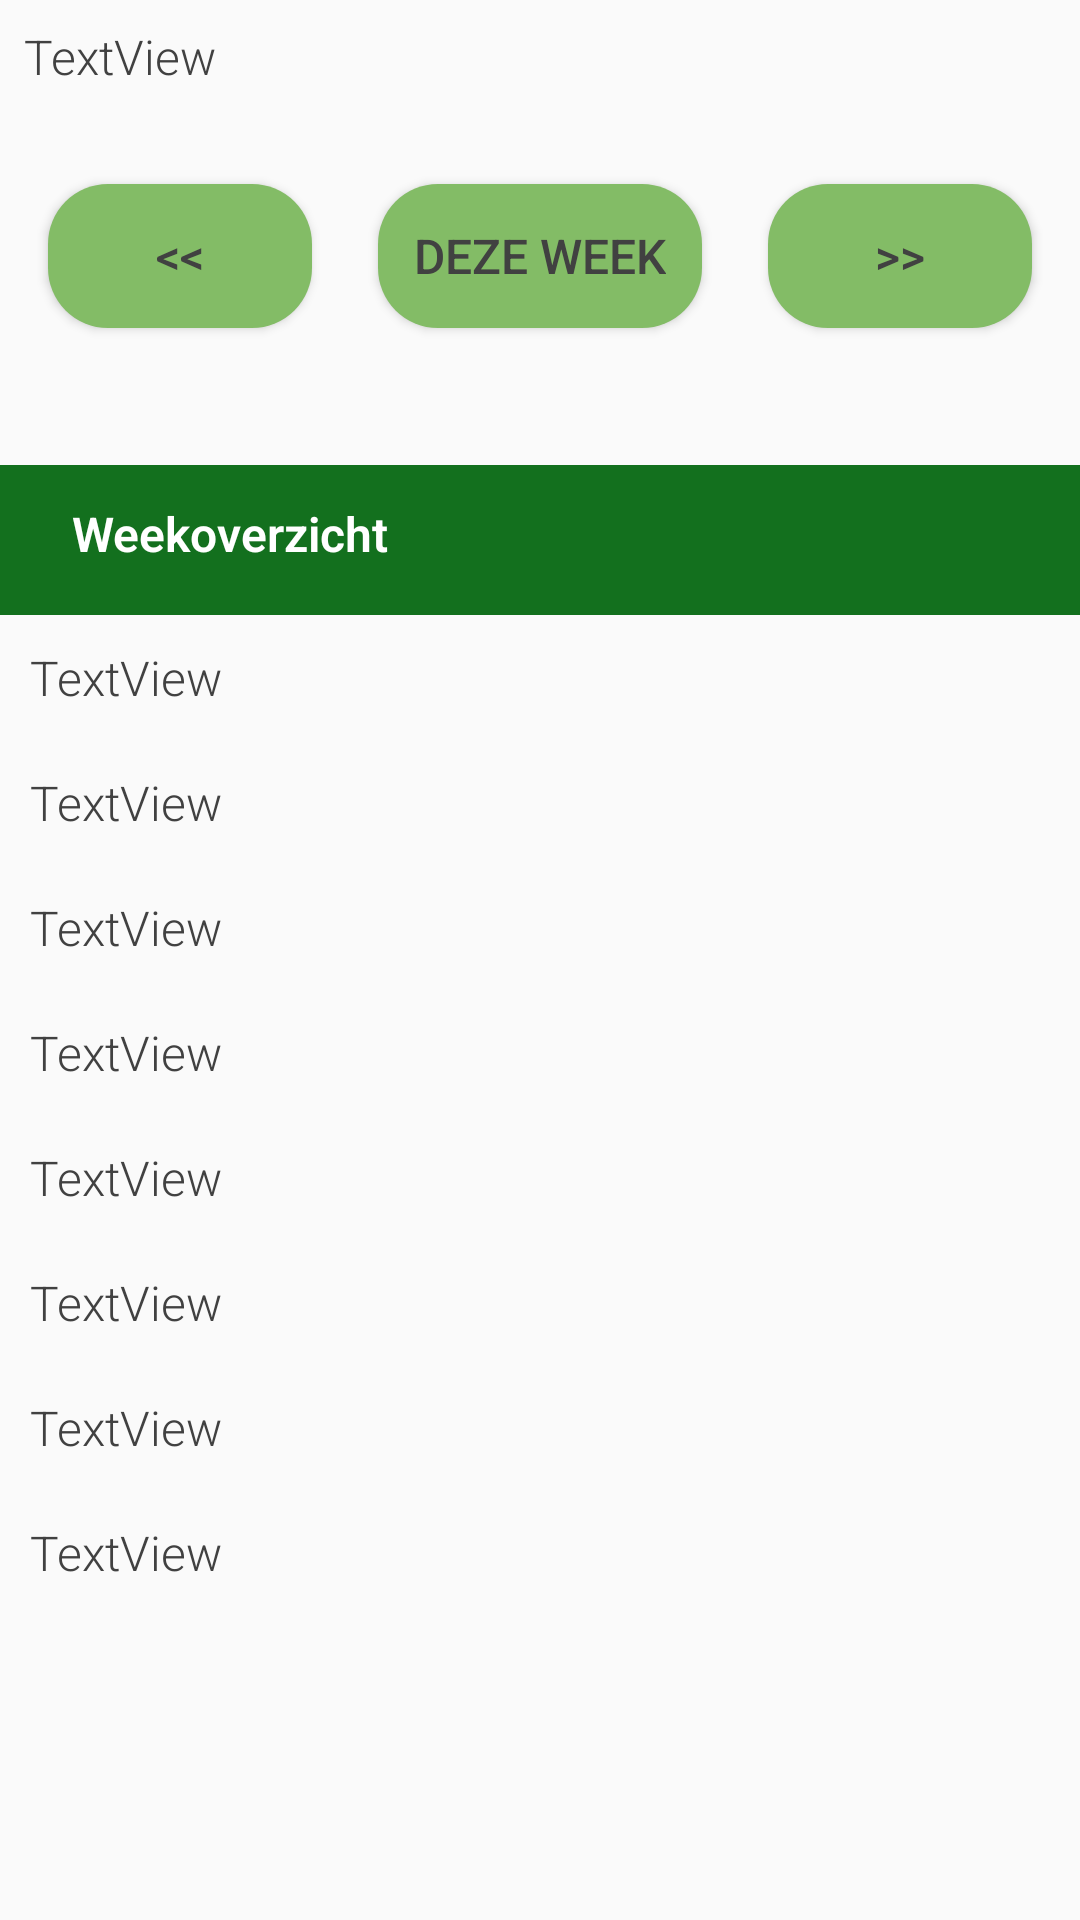

Layout XML and referenced resources for this Android screen:
<!-- AndroidManifest.xml: application theme AppTheme -->
<!-- res/layout/activity_view_days.xml -->
<?xml version="1.0" encoding="utf-8"?>
<android.support.constraint.ConstraintLayout xmlns:android="http://schemas.android.com/apk/res/android"
    xmlns:app="http://schemas.android.com/apk/res-auto"
    xmlns:tools="http://schemas.android.com/tools"
    android:layout_width="match_parent"
    android:layout_height="match_parent"
    tools:context=".ViewDays">

    <TextView
        android:id="@+id/textView_viewdays_intro"
        android:layout_width="0dp"
        android:layout_height="wrap_content"
        android:layout_marginStart="8dp"
        android:layout_marginTop="8dp"
        android:layout_marginEnd="8dp"
        android:text="TextView"
        app:layout_constraintEnd_toEndOf="parent"
        app:layout_constraintStart_toStartOf="parent"
        app:layout_constraintTop_toTopOf="parent" />

    <android.support.constraint.Guideline
        android:id="@+id/guideline15"
        android:layout_width="wrap_content"
        android:layout_height="wrap_content"
        android:orientation="horizontal"
        app:layout_constraintGuide_begin="155dp" />

    <TextView
        android:id="@+id/textView4"
        android:layout_width="0dp"
        android:layout_height="50dp"
        android:background="@drawable/title_style2"
        android:text="Weekoverzicht"
        android:textColor="@color/white"
        android:textStyle="bold"
        app:layout_constraintEnd_toEndOf="parent"
        app:layout_constraintStart_toStartOf="parent"
        app:layout_constraintTop_toTopOf="@+id/guideline15" />

    <LinearLayout
        android:id="@+id/linearlayout_workdays"
        android:layout_width="0dp"
        android:layout_height="0dp"
        android:orientation="vertical"
        app:layout_constraintBottom_toBottomOf="parent"
        app:layout_constraintEnd_toEndOf="parent"
        app:layout_constraintStart_toStartOf="parent"
        app:layout_constraintTop_toBottomOf="@+id/textView4">

        <TextView
            android:id="@+id/textView_monda"
            android:layout_width="match_parent"
            android:layout_height="wrap_content"
            android:padding="10dp"
            android:text="TextView" />

        <TextView
            android:id="@+id/textView_tuesday"
            android:layout_width="match_parent"
            android:layout_height="wrap_content"
            android:padding="10dp"
            android:text="TextView" />
        <TextView
            android:id="@+id/textView_wednesday"
            android:layout_width="match_parent"
            android:layout_height="wrap_content"
            android:padding="10dp"
            android:text="TextView" />
        <TextView
            android:id="@+id/textView_thursday"
            android:layout_width="match_parent"
            android:layout_height="wrap_content"
            android:padding="10dp"
            android:text="TextView" />
        <TextView
            android:id="@+id/textView_friday"
            android:layout_width="match_parent"
            android:layout_height="wrap_content"
            android:padding="10dp"
            android:text="TextView" />
        <TextView
            android:id="@+id/textView_saturday"
            android:layout_width="match_parent"
            android:layout_height="wrap_content"
            android:padding="10dp"
            android:text="TextView" />
        <TextView
            android:id="@+id/textView_sunday"
            android:layout_width="match_parent"
            android:layout_height="wrap_content"
            android:padding="10dp"
            android:text="TextView" />

        <TextView
            android:id="@+id/textView_totalofweek"
            android:layout_width="match_parent"
            android:layout_height="wrap_content"
            android:padding="10dp"
            android:text="TextView" />
    </LinearLayout>

    <Button
        android:id="@+id/button_this_week"
        android:layout_width="wrap_content"
        android:layout_height="wrap_content"
        android:layout_marginStart="8dp"
        android:layout_marginEnd="8dp"
        android:layout_marginBottom="16dp"
        android:text="deze week"
        android:background="@drawable/button_style"
        app:layout_constraintBottom_toTopOf="@+id/textView_selected_week"
        app:layout_constraintEnd_toStartOf="@+id/button_next_week"
        app:layout_constraintStart_toEndOf="@+id/button_week_back" />

    <Button
        android:id="@+id/button_week_back"
        android:layout_width="wrap_content"
        android:layout_height="wrap_content"
        android:layout_marginStart="16dp"
        android:layout_marginBottom="16dp"
        android:background="@drawable/button_style"
        android:text="&lt;&lt;"
        app:layout_constraintBottom_toTopOf="@+id/textView_selected_week"
        app:layout_constraintStart_toStartOf="parent" />

    <Button
        android:id="@+id/button_next_week"
        android:layout_width="wrap_content"
        android:layout_height="wrap_content"
        android:layout_marginEnd="16dp"
        android:layout_marginBottom="16dp"
        android:text="&gt;&gt;"
        android:background="@drawable/button_style"
        app:layout_constraintBottom_toTopOf="@+id/textView_selected_week"
        app:layout_constraintEnd_toEndOf="parent" />

    <TextView
        android:id="@+id/textView_selected_week"
        android:layout_width="0dp"
        android:layout_height="wrap_content"
        android:layout_marginStart="8dp"
        android:layout_marginEnd="8dp"
        android:layout_marginBottom="8dp"

        app:layout_constraintBottom_toTopOf="@+id/textView4"
        app:layout_constraintEnd_toEndOf="parent"
        app:layout_constraintStart_toStartOf="parent" />

</android.support.constraint.ConstraintLayout>
<!-- resources referenced by this layout -->
<resources>
  <color name="white">#ffffff</color>
  <!-- drawable button_style (drawable) -->
  <?xml version="1.0" encoding="utf-8"?>
  <shape xmlns:android="http://schemas.android.com/apk/res/android">
  
      <solid android:color="@color/button" />
      <padding android:left="12dp"
       android:right="12dp"
       android:top="12dp"
       android:bottom="12dp"/>
      <corners android:radius="20dp"/>
  
  
  </shape>
  <!-- drawable title_style2 (drawable) -->
  <?xml version="1.0" encoding="utf-8"?>
  <shape xmlns:android="http://schemas.android.com/apk/res/android">
  
       <solid android:color = "@color/colorPrimary"></solid>
      <padding android:left="24dp"
       android:right="24dp"
       android:bottom="12dp"
       android:top="12dp"/>
  
  
  
  </shape>
  <style name="AppTheme" parent="Theme.AppCompat.Light.DarkActionBar">
          
          <item name="colorPrimary">@color/colorPrimary</item>
          <item name="colorPrimaryDark">@color/colorPrimaryDark</item>
          <item name="colorAccent">@color/colorAccent</item>
          <item name="android:textViewStyle">@style/RobotoTextViewStyle</item>
          <item name="android:textSize">16sp</item>
          <item name="android:textColor">@color/text</item>
  
      </style>
  <color name="button">#83bc66</color>
  <color name="colorPrimary">#13701e</color>
  <color name="colorPrimaryDark">#949292</color>
  <color name="colorAccent">#2d8942</color>
  <style name="RobotoTextViewStyle" parent="android:Widget.TextView">
          <item name="android:fontFamily">sans-serif-light</item>
      </style>
  <color name="text">#414141</color>
</resources>
